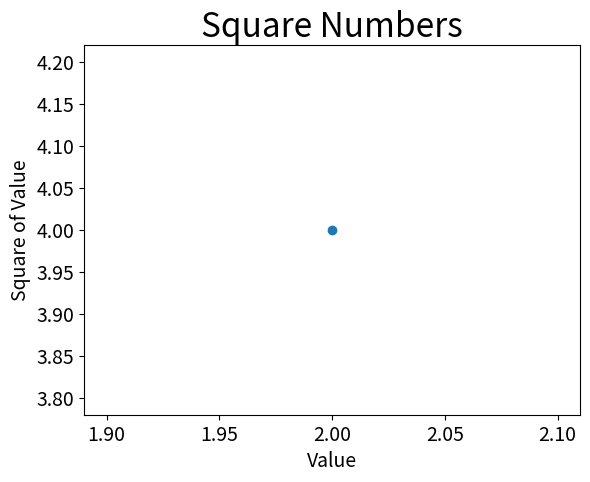

This figure's Python source:
import matplotlib.pyplot as plt

input_values = [1, 2, 3, 4, 5]
squares = [1, 4, 9, 16, 25]
# plt.plot(input_values, squares, linewidth=5)


plt.scatter(2, 4)

# Set chart title and label axes.
plt.title("Square Numbers", fontsize=24)
plt.xlabel("Value", fontsize=14)
plt.ylabel("Square of Value", fontsize=14)


plt.tick_params(axis='both', which='major', labelsize=14)
plt.show()
